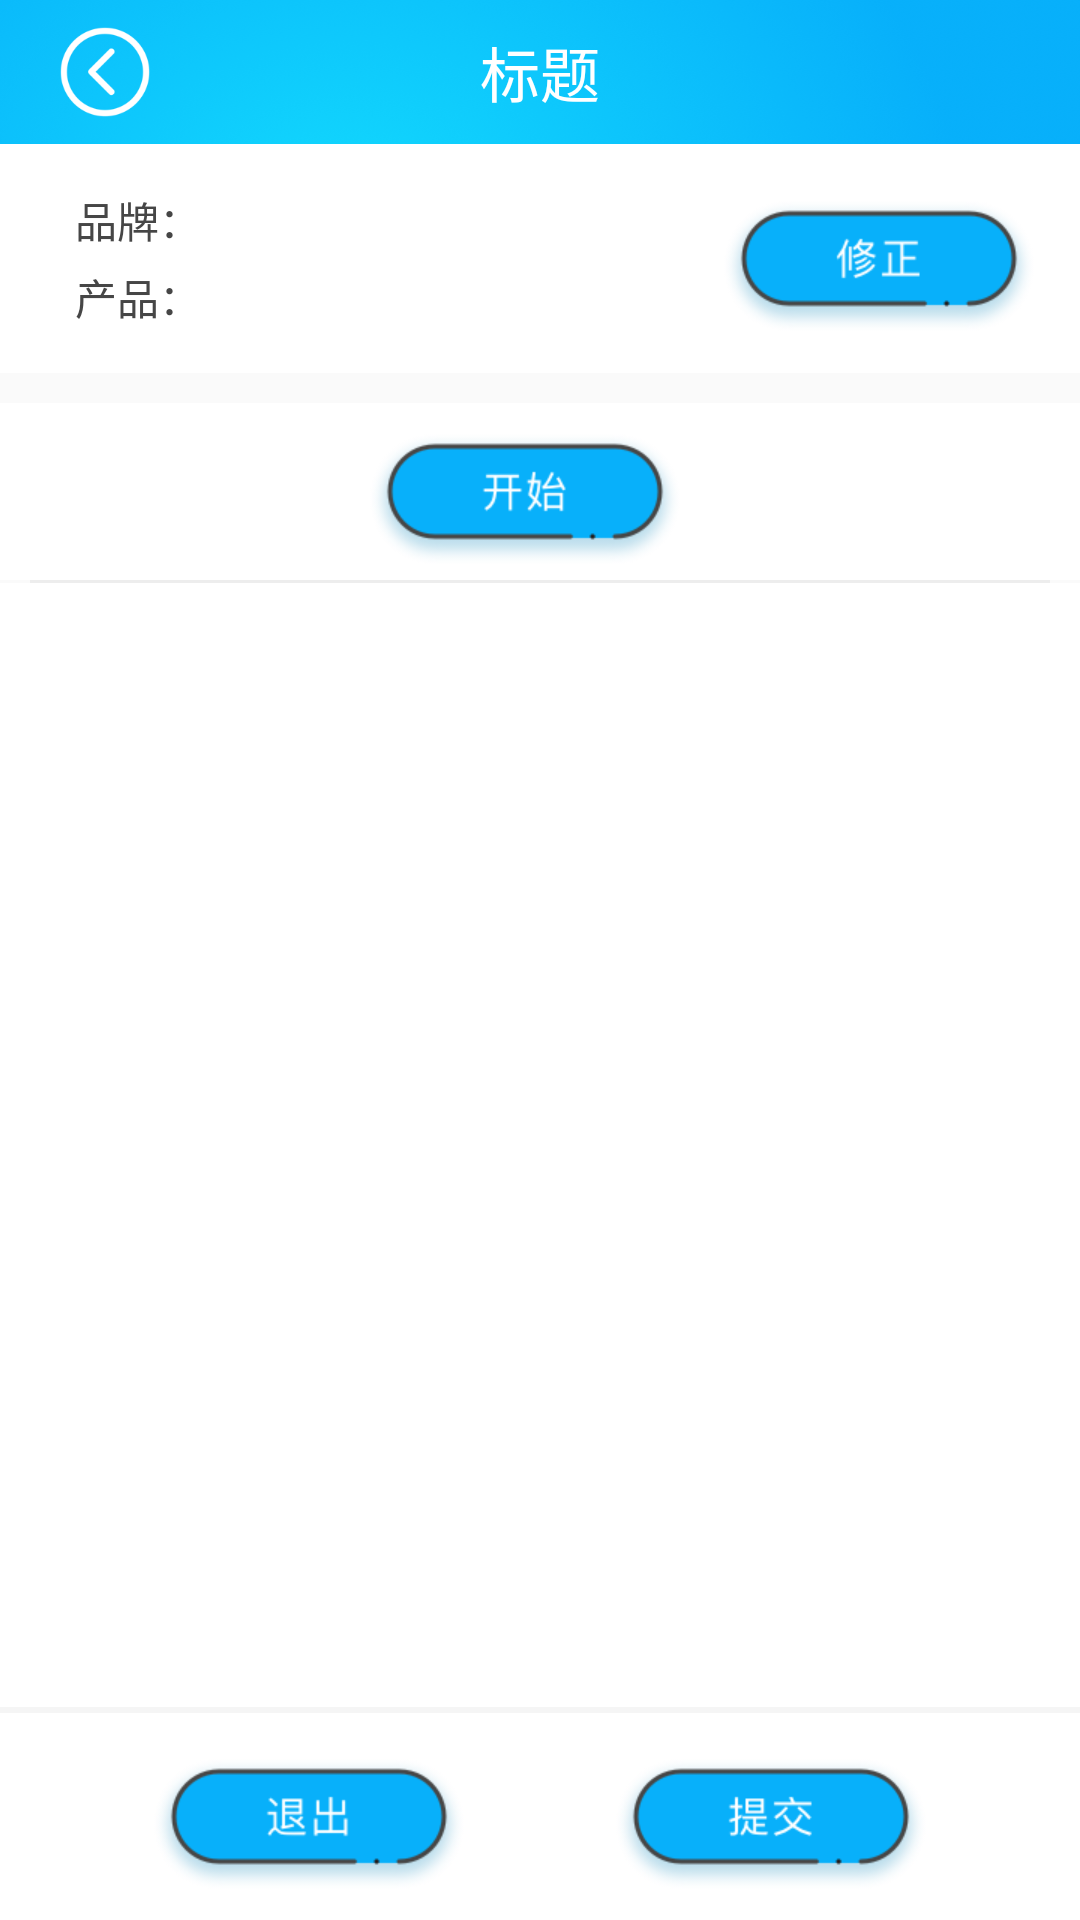

Write the Android layout XML for this screen, with the resource values it uses.
<!-- AndroidManifest.xml: application theme AppTheme -->
<!-- res/layout/activity_register.xml -->
<?xml version="1.0" encoding="utf-8"?>
<LinearLayout xmlns:android="http://schemas.android.com/apk/res/android"
    xmlns:app="http://schemas.android.com/apk/res-auto"
    xmlns:tools="http://schemas.android.com/tools"
    android:layout_width="match_parent"
    android:layout_height="match_parent"
    android:orientation="vertical"
    tools:context=".activity.SelectProductActivity">

    <include
        android:id="@+id/top"
        layout="@layout/common_titile" />

    <LinearLayout
        android:layout_width="match_parent"
        android:layout_height="wrap_content"
        android:background="@color/white"
        android:padding="@dimen/space_5"
        android:orientation="horizontal">

        <LinearLayout
            android:layout_width="0dp"
            android:layout_height="wrap_content"
            android:layout_weight="1"
            android:orientation="vertical">

            <TextView
                android:id="@+id/tv_brand"
                android:layout_width="match_parent"
                android:layout_height="wrap_content"
                android:paddingLeft="@dimen/space_20"
                android:paddingTop="@dimen/space_10"
                android:text="品牌："
                android:textColor="@color/gray_46"
                android:textSize="@dimen/text_14" />

            <TextView
                android:id="@+id/tv_product"
                android:layout_width="match_parent"
                android:layout_height="wrap_content"
                android:layout_marginTop="@dimen/space_5"
                android:paddingBottom="@dimen/space_10"
                android:paddingLeft="@dimen/space_20"
                android:text="产品："
                android:textColor="@color/gray_46"
                android:textSize="@dimen/text_14" />
        </LinearLayout>

        <ImageView
            android:id="@+id/iv_update"
            android:layout_width="wrap_content"
            android:layout_height="wrap_content"
            android:layout_gravity="center"
            android:paddingTop="@dimen/space_5"
            android:layout_marginRight="@dimen/space_10"
            android:src="@mipmap/ic_update" />

    </LinearLayout>

    <LinearLayout
        android:layout_width="match_parent"
        android:layout_height="wrap_content"
        android:background="@color/white"
        android:gravity="center"
        android:padding="@dimen/space_5"
        android:layout_marginTop="@dimen/space_10"
        android:orientation="horizontal">

        <ImageView
            android:id="@+id/iv_start"
            android:layout_width="wrap_content"
            android:layout_height="wrap_content"
            android:layout_gravity="center"
            android:paddingTop="@dimen/space_5"
            android:layout_marginRight="@dimen/space_10"
            android:src="@mipmap/ic_start" />
    </LinearLayout>

    <View
        android:id="@+id/split1"
        android:layout_width="match_parent"
        android:layout_height="1dp"
        android:layout_marginLeft="@dimen/space_10"
        android:layout_marginRight="@dimen/space_10"
        android:background="@color/split_line" />

    <android.support.v7.widget.RecyclerView
        android:id="@+id/rv_produce"
        android:layout_width="match_parent"
        android:layout_height="0dp"
        android:layout_weight="1"
        android:background="@color/white"/>

    <View
        android:id="@+id/split3"
        android:layout_width="match_parent"
        android:layout_height="2dp"
        android:background="#77ededed" />

    <LinearLayout
        android:id="@+id/ll_more"
        android:layout_width="match_parent"
        android:layout_height="wrap_content"
        android:gravity="center"
        android:paddingTop="@dimen/space_10"
        android:paddingBottom="@dimen/space_10"
        android:background="@color/white"
        android:orientation="horizontal">

        <ImageView
            android:id="@+id/iv_cancel"
            android:layout_width="wrap_content"
            android:layout_height="wrap_content"
            android:paddingTop="@dimen/space_5"
            android:src="@mipmap/ic_exit"
            />

        <ImageView
            android:id="@+id/iv_commit"
            android:layout_width="wrap_content"
            android:layout_height="wrap_content"
            android:src="@mipmap/ic_commit"
            android:paddingTop="@dimen/space_5"
            android:layout_marginLeft="@dimen/space_50"/>

    </LinearLayout>

</LinearLayout>
<!-- res/layout/common_titile.xml (included above) -->
<?xml version="1.0" encoding="utf-8"?>
<RelativeLayout xmlns:android="http://schemas.android.com/apk/res/android"
    android:layout_width="match_parent"
    android:layout_height="@dimen/height_48"
    android:background="@drawable/icon_title_bg"
    android:orientation="horizontal">

    <ImageView
        android:id="@+id/iv_back"
        android:layout_width="@dimen/space_30"
        android:layout_height="@dimen/space_30"
        android:layout_marginLeft="@dimen/space_20"
        android:layout_centerVertical="true"
        android:layout_gravity="center_vertical"
        android:src="@mipmap/icon_back_white" />

    <TextView
        android:id="@+id/tv_title"
        android:layout_width="wrap_content"
        android:layout_height="wrap_content"
        android:layout_centerInParent="true"
        android:text="标题"
        android:textColor="@color/white"
        android:textSize="@dimen/text_20" />

</RelativeLayout>
<!-- resources referenced by this layout -->
<resources>
  <color name="gray_46">#464646</color>
  <color name="split_line">#ededed</color>
  <dimen name="height_48">48dp</dimen>
  <dimen name="space_10">10dp</dimen>
  <dimen name="space_20">20dp</dimen>
  <dimen name="space_30">30dp</dimen>
  <dimen name="space_5">5dp</dimen>
  <dimen name="space_50">50dp</dimen>
  <dimen name="text_14">14dp</dimen>
  <dimen name="text_20">20sp</dimen>
  <!-- drawable icon_title_bg: png bitmap (drawable, 84072 bytes) -->
  <!-- mipmap ic_commit: png bitmap (mipmap-xhdpi, 11875 bytes) -->
  <!-- mipmap ic_exit: png bitmap (mipmap-xhdpi, 11158 bytes) -->
  <!-- mipmap ic_start: png bitmap (mipmap-xhdpi, 11396 bytes) -->
  <!-- mipmap ic_update: png bitmap (mipmap-xhdpi, 11405 bytes) -->
  <!-- mipmap icon_back_white: png bitmap (mipmap-xhdpi, 4152 bytes) -->
  <style name="AppTheme" parent="Theme.AppCompat.Light.NoActionBar">
          
          <item name="colorPrimary">@color/colorPrimary</item>
          <item name="colorPrimaryDark">@color/colorPrimaryDark</item>
          <item name="colorAccent">@color/colorAccent</item>
      </style>
  <color name="colorPrimary">#08b0fa</color>
  <color name="colorPrimaryDark">#08b0fa</color>
  <color name="colorAccent">#FF4081</color>
  <!-- not gathered from this repository: default colours our renderer supplied (Android Studio template values) -->
  <color name="white">#FFFFFFFF</color>
</resources>
